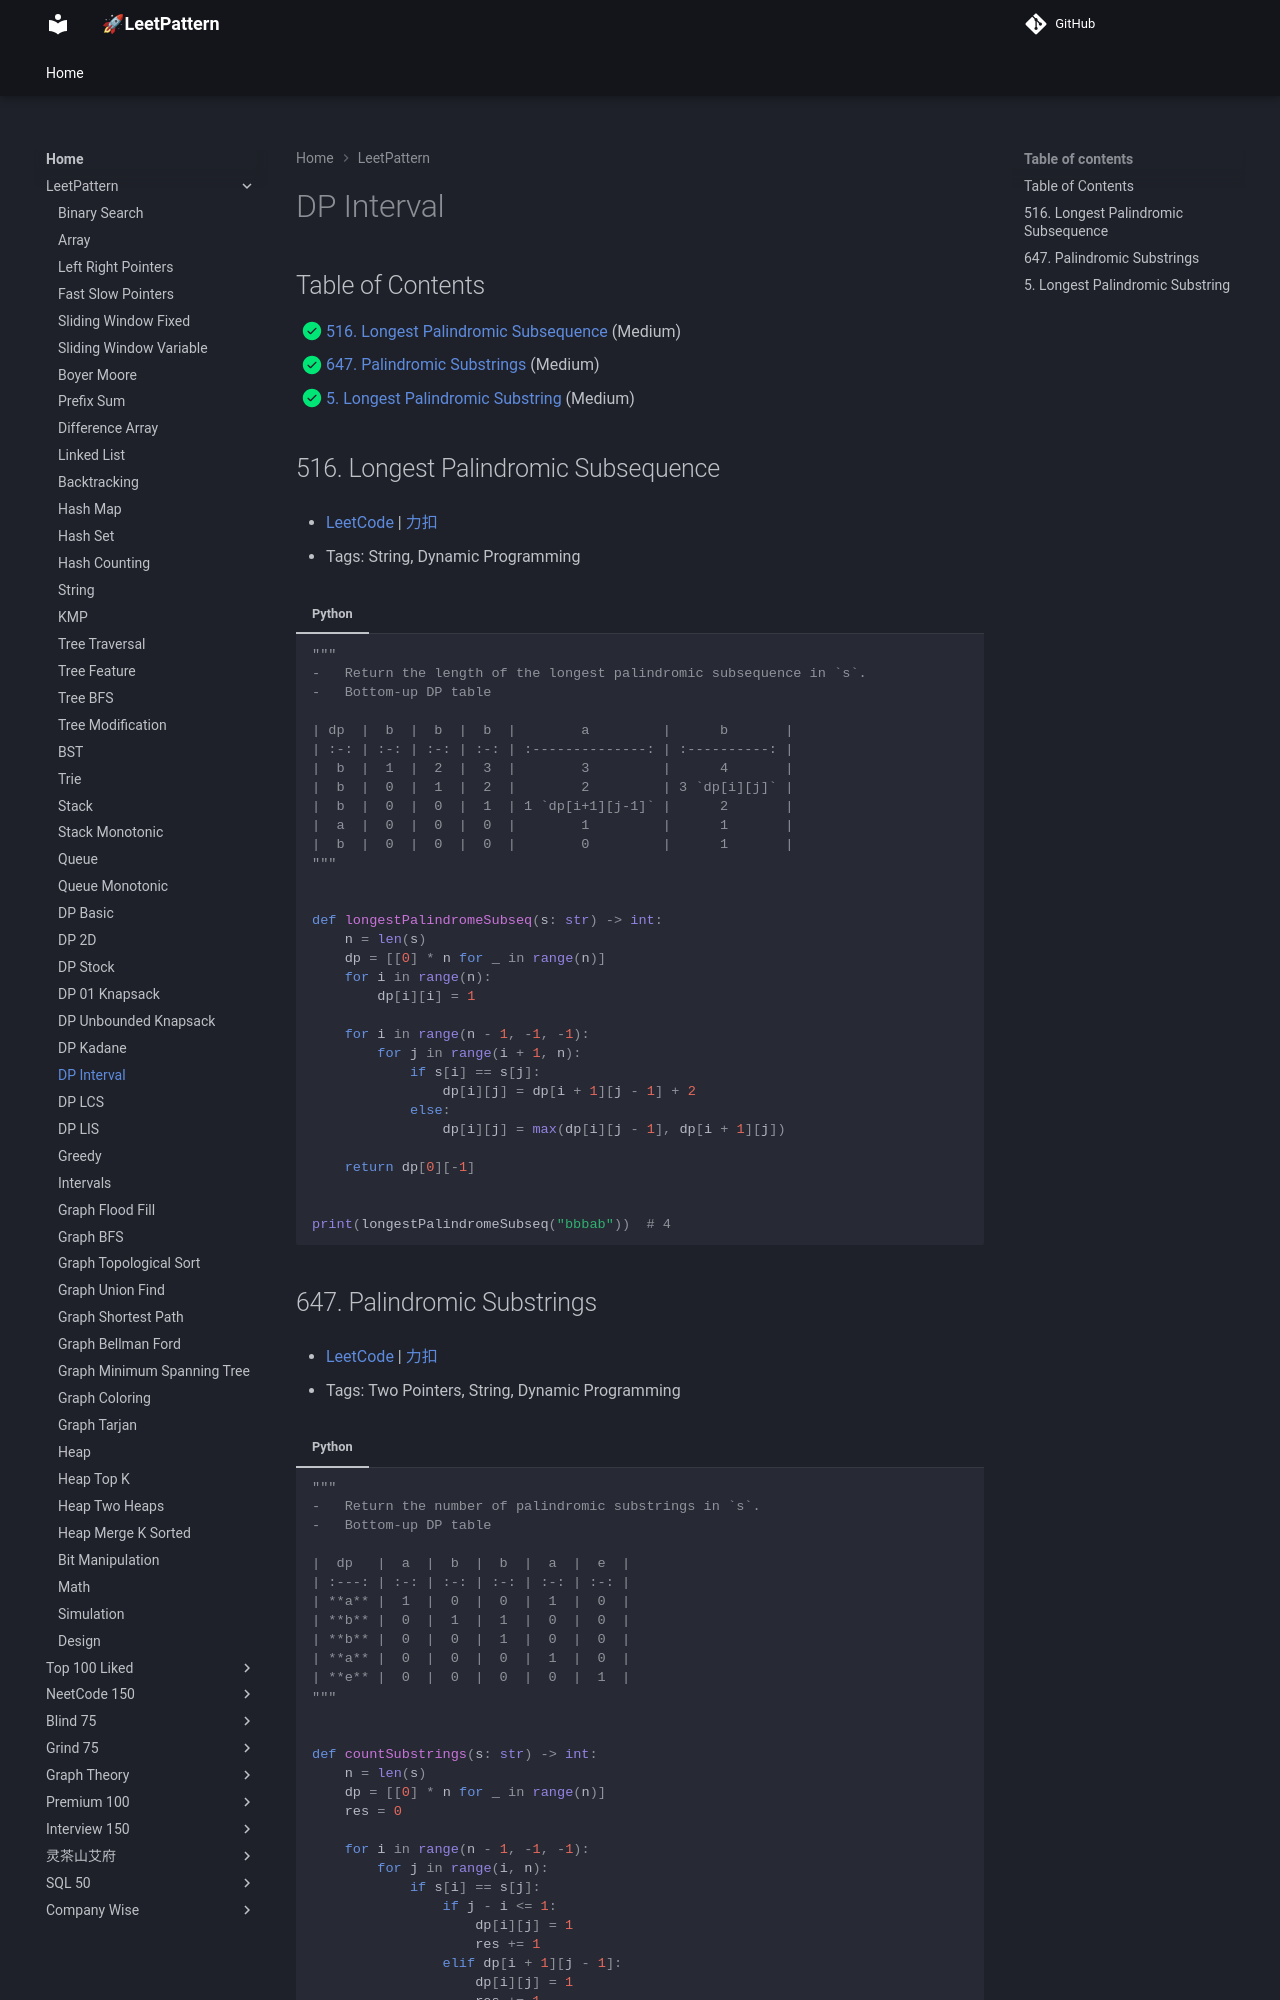

repository: russhustle/leetpattern · page: LeetPattern/dp_interval/index.html · generator: mkdocs

# Dynamic Programming - Interval

1. 0516 - [Longest Palindromic Subsequence](https://leetcode.com/problems/longest-palindromic-subsequence/) (Medium)
2. 0647 - [Palindromic Substrings](https://leetcode.com/problems/palindromic-substrings/)
